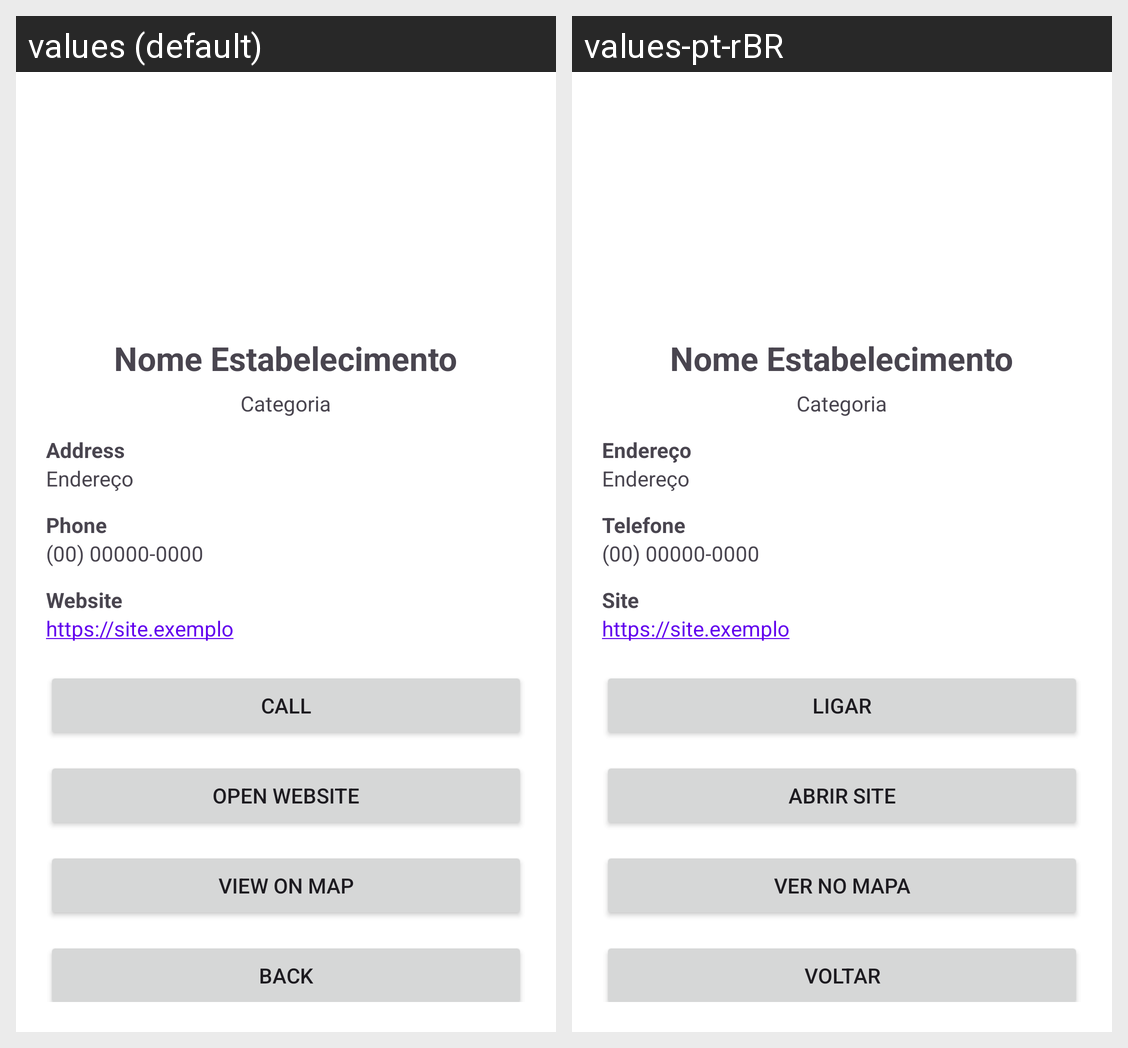

Here is an Android app screen in its default locale and in the app's own translations. Write out the translated-string differences for the strings that appear on this screen.
Android screen res/layout/activity_detalhe_estabelecimento.xml rendered under 2 locales, left to right: values (default), values-pt-rBR. Device: Nexus 5 (rendered at 1080×1920; each locale shown at half size, 540×960, under a caption strip naming it); theme Theme.EstabelecimentosCarmo.
Strings drawn on this screen, with the default value and each locale's value (text and hints the layout hard-codes, and strings that could not be matched under every locale, appear in the picture but are not listed):

label_endereco
  values: Address
  values-pt-rBR: Endereço

label_telefone
  values: Phone
  values-pt-rBR: Telefone

label_site
  values: Website
  values-pt-rBR: Site

acao_ligar
  values: Call
  values-pt-rBR: Ligar

acao_abrir_site
  values: Open Website
  values-pt-rBR: Abrir Site

acao_ver_mapa
  values: View on Map
  values-pt-rBR: Ver no mapa

acao_voltar
  values: Back
  values-pt-rBR: Voltar
